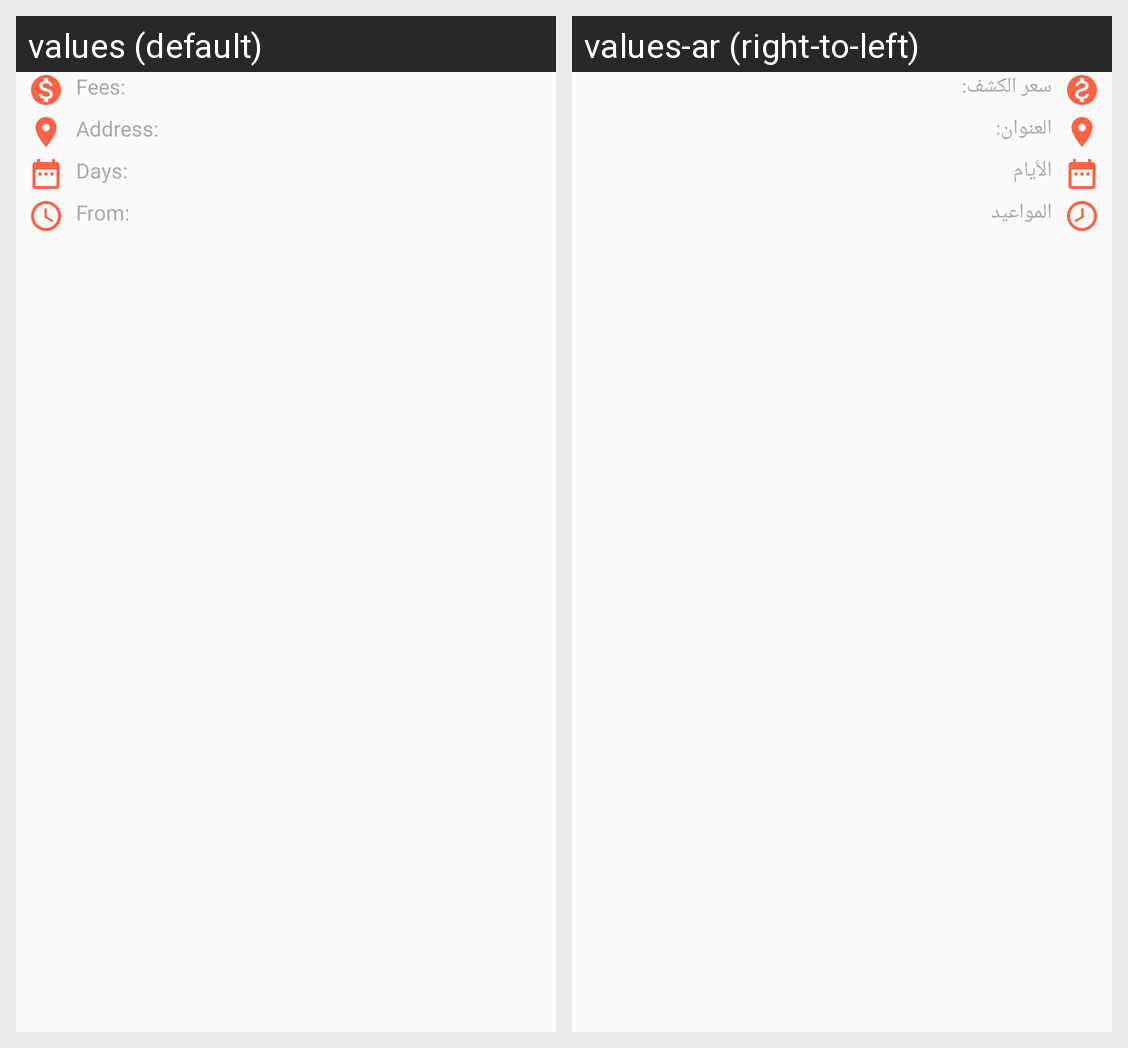

Locale-by-locale string values for the Android screen shown in this grid:
Android screen res/layout/doctor_details_layout.xml rendered under 2 locales, left to right: values (default), values-ar (right-to-left). Device: Nexus 5 (rendered at 1080×1920; each locale shown at half size, 540×960, under a caption strip naming it); theme AppTheme.
Strings drawn on this screen, with the default value and each locale's value (text and hints the layout hard-codes, and strings that could not be matched under every locale, appear in the picture but are not listed):

fees
  values: Fees:
  values-ar: سعر الكشف:

address
  values: Address:
  values-ar: العنوان:

days
  values: Days:
  values-ar: الأيام

from
  values: From:
  values-ar: المواعيد
